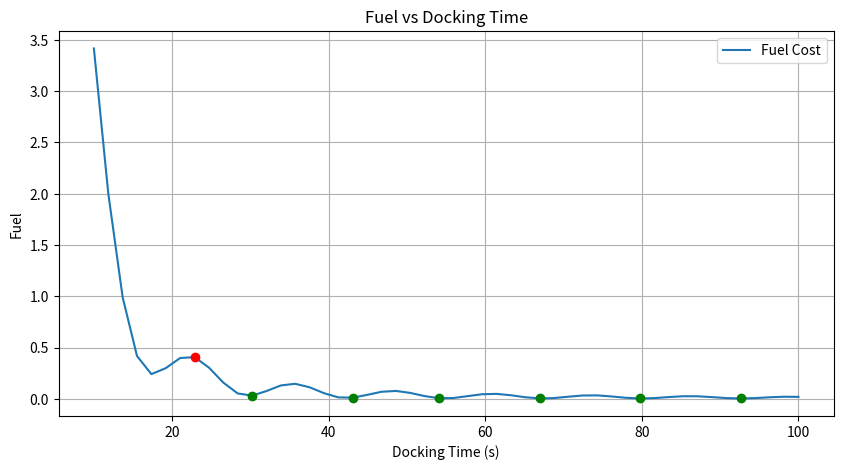
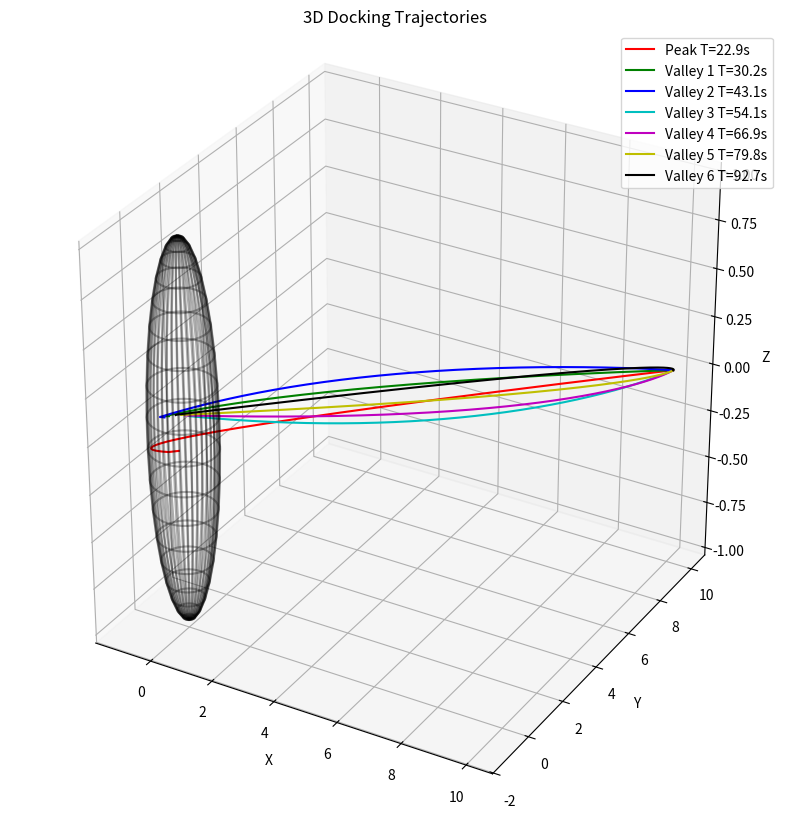
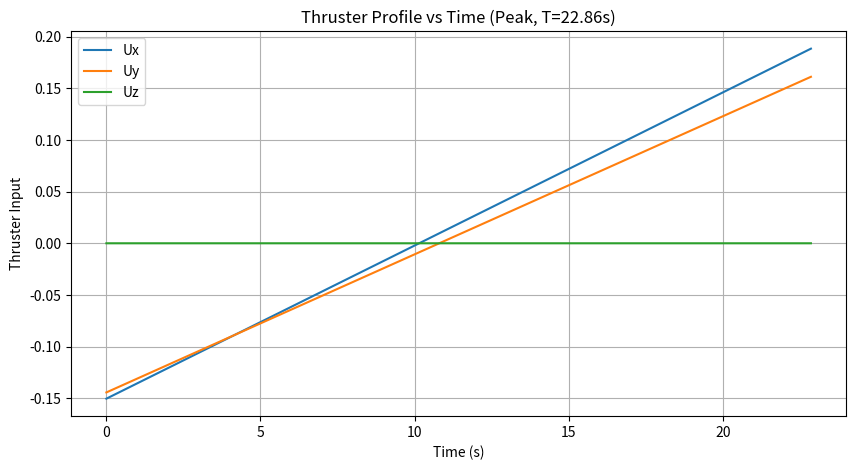
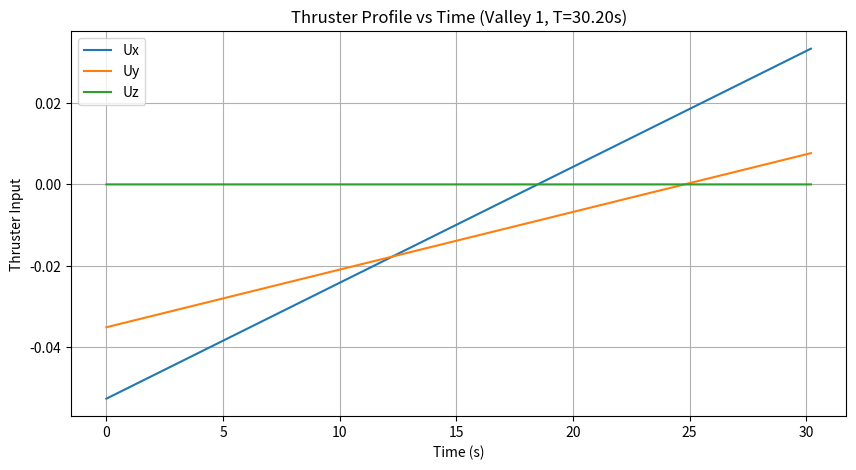
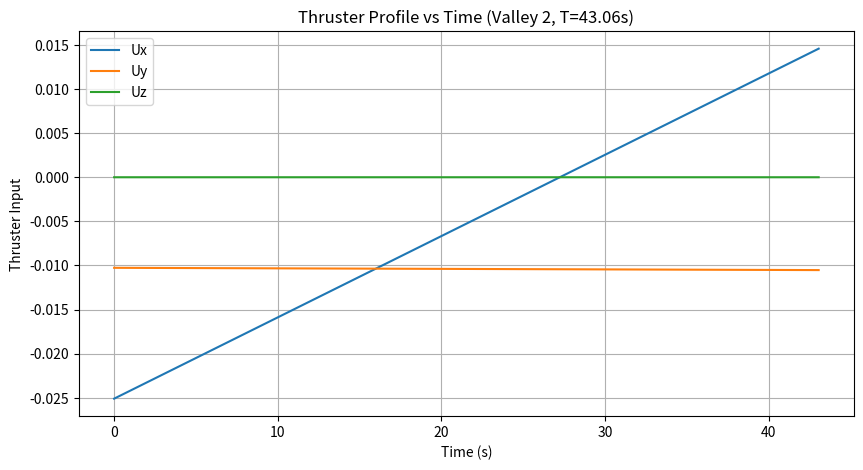
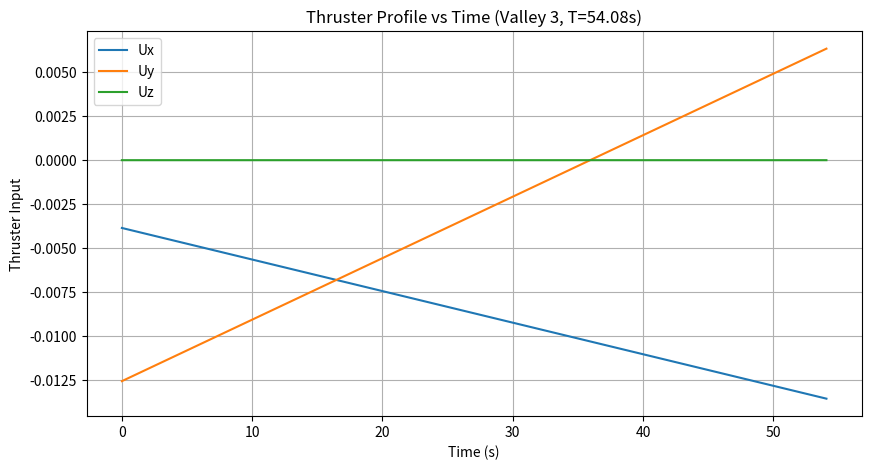
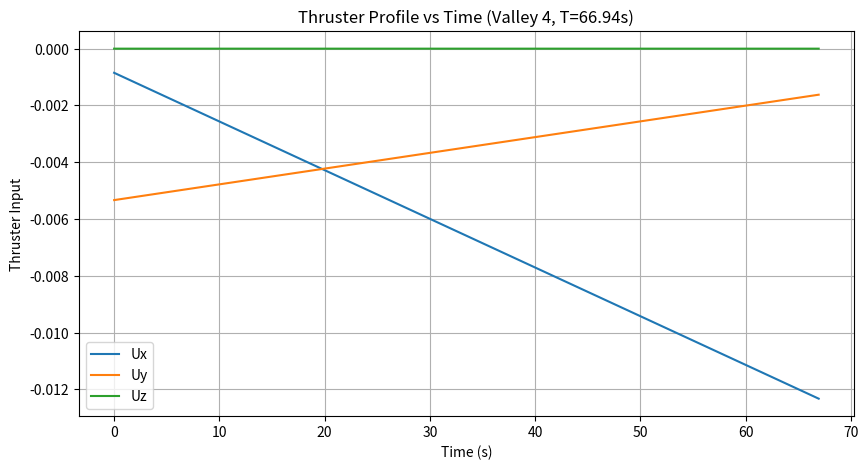
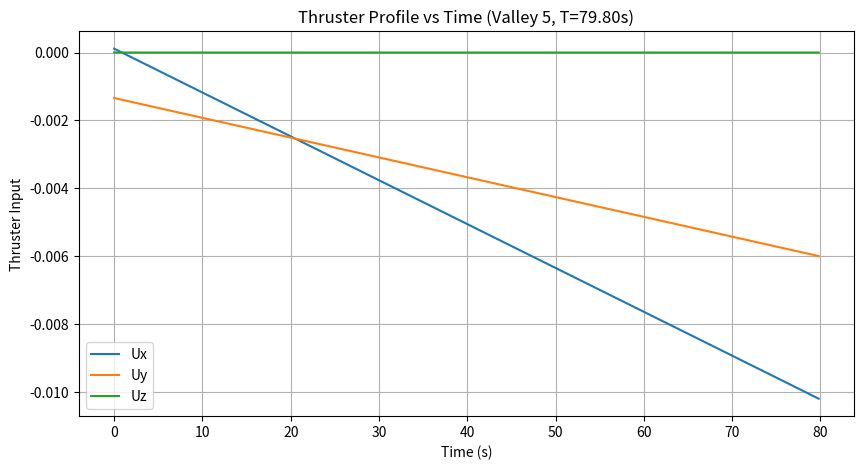
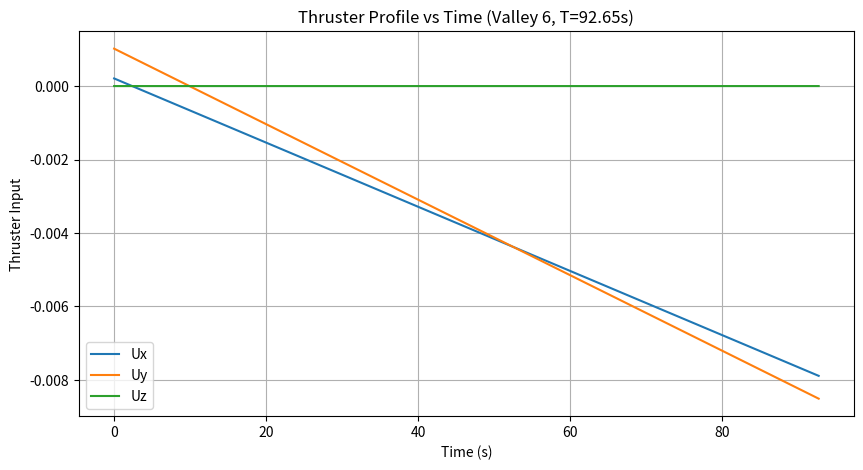

Write Python code to recreate these figures, in order.
import numpy as np
import matplotlib.pyplot as plt
from scipy.linalg import expm
from scipy.signal import find_peaks
from mpl_toolkits.mplot3d import Axes3D
from scipy.signal import find_peaks
# PARAMETERS 
n = 0.0                 # orbital mean motion (rad/s)
R_orbit = 1.0           # docking port orbit radius
PORT_W = 0.5
T_min, T_max = 10, 100
num_points = 50         # num of time sampling
SPHERE_RADIUS = R_orbit
REPULSION_K = 0.0       #Repulsion zone out gain
steps = 5000
x0 = np.array([10.0, 10.0, 0.0, 0.0, 0.0, 0.0])

# CW MATRICES 
def cw_A(n):
    return np.array([
        [0,0,0,1,0,0],
        [0,0,0,0,1,0],
        [0,0,0,0,0,1],
        [3*n**2,0,0,0,2*n,0],
        [0,0,0,-2*n,0,0],
        [0,0,-n**2,0,0,0]
    ])

def cw_B():
    return np.array([
        [0,0,0],
        [0,0,0],
        [0,0,0],
        [1,0,0],
        [0,1,0],
        [0,0,1]
    ])

A = cw_A(n)
B = cw_B()

# Docking Target State 
def docking_state(T, R=R_orbit, w=PORT_W):
    x = R*np.cos(w*T)
    y = R*np.sin(w*T)
    z = 0
    vx = -w*R*np.sin(w*T)
    vy = w*R*np.cos(w*T)
    vz = 0
    return np.array([x, y, z, vx, vy, vz])

def gramian(A, B, T, steps=200):
    dt = T / steps
    W = np.zeros((6,6))
    for i in range(steps):
        t = i*dt
        Phi = expm(A*t)
        W += Phi @ B @ B.T @ Phi.T * dt
    return W

#Repulsion (Keep-Out)
def repulsion_force(pos):
    r = np.linalg.norm(pos)
    if r < SPHERE_RADIUS and r > 1e-6:
        return REPULSION_K * (SPHERE_RADIUS - r) * pos/r
    else:
        return np.zeros(3)

def cw_dynamics_with_repulsion(x, u):
    f = A @ x + B @ u
    f[:3] += repulsion_force(x[:3])
    return f

def rk4_step(f, x, u, dt):
    k1 = f(x,u)
    k2 = f(x + dt/2*k1, u)
    k3 = f(x + dt/2*k2, u)
    k4 = f(x + dt*k3, u)
    return x + dt/6*(k1 + 2*k2 + 2*k3 + k4)

def trajectory_with_keepout(A,B,x0,xf,T,steps=5000):
    dt = T / steps
    W_T = gramian(A,B,T)
    W_inv = np.linalg.inv(W_T)
    Phi_T = expm(A*T)

    traj = np.zeros((steps+1,6))
    u_hist = np.zeros((steps,3))
    t_hist = np.linspace(0,T,steps)
    traj[0] = x0

    for i in range(steps):
        t = i*dt
        Phi = expm(A*(T-t))
        # Minimum energy control law
        u = B.T @ Phi.T @ W_inv @ (xf - Phi_T @ x0)
        u_hist[i] = u
        traj[i+1] = rk4_step(cw_dynamics_with_repulsion, traj[i], u, dt)

    traj[-1] = xf
    return traj, u_hist, t_hist

Ts = np.linspace(T_min,T_max,num_points)
Jvals = []

for T in Ts:
    W = gramian(A,B,T)
    if np.linalg.cond(W) > 1e12:
        Jvals.append(np.nan)
        continue
    Phi = expm(A*T)
    xf = docking_state(T)
    d = xf - Phi @ x0
    J = d.T @ np.linalg.inv(W) @ d
    Jvals.append(J)

Jvals = np.array(Jvals)
valid = ~np.isnan(Jvals)
Ts_valid = Ts[valid]
J_valid = Jvals[valid]

#  Peaks & Valleys 


peaks,_ = find_peaks(J_valid)
valleys,_ = find_peaks(-J_valid)

first_peak_idx = peaks[np.argmax(J_valid[peaks])]
valleys_after_peak = valleys[valleys > first_peak_idx]
first6_valleys_idx = valleys_after_peak[:6]

print("First high peak time:", Ts_valid[first_peak_idx])
print("Fuel at peak:", J_valid[first_peak_idx])
print("First 6 valley times:", Ts_valid[first6_valleys_idx])
print("Fuel at valleys:", J_valid[first6_valleys_idx])

plt.figure(figsize=(10,5))
plt.plot(Ts_valid,J_valid,label='Fuel Cost')
plt.plot(Ts_valid[first_peak_idx],J_valid[first_peak_idx],'ro')
plt.plot(Ts_valid[first6_valleys_idx],J_valid[first6_valleys_idx],'go')
plt.xlabel("Docking Time (s)")
plt.ylabel("Fuel")
plt.title("Fuel vs Docking Time")
plt.grid(True)
plt.legend()


fig = plt.figure(figsize=(10,10))
ax = fig.add_subplot(111, projection='3d')
colors = ['r','g','b','c','m','y','k']

# First Peak
T_peak = Ts_valid[first_peak_idx]
xf_peak = docking_state(T_peak)
traj_peak, u_peak, t_peak = trajectory_with_keepout(A,B,x0,xf_peak,T_peak)

print("\n==== THRUSTER (Peak Case) ====")
print("Max thrust per axis:", np.max(np.abs(u_peak),axis=0))
print("Peak total thrust:", np.max(np.linalg.norm(u_peak,axis=1)))

ax.plot(traj_peak[:,0], traj_peak[:,1], traj_peak[:,2],
        color=colors[0],
        label=f"Peak T={T_peak:.1f}s")

# Plot thruster profile for peak
plt.figure(figsize=(10,5))
plt.plot(t_peak, u_peak[:,0], label='Ux')
plt.plot(t_peak, u_peak[:,1], label='Uy')
plt.plot(t_peak, u_peak[:,2], label='Uz')
plt.xlabel("Time (s)")
plt.ylabel("Thruster Input")
plt.title(f"Thruster Profile vs Time (Peak, T={T_peak:.2f}s)")
plt.grid(True)
plt.legend()

#  Valleys 
for i, idx in enumerate(first6_valleys_idx):
    T_val = Ts_valid[idx]
    xf_val = docking_state(T_val)
    traj_val, u_val, t_val = trajectory_with_keepout(A,B,x0,xf_val,T_val)

    print(f"\n==== THRUSTER (Valley {i+1}) ====")
    print("Max thrust per axis:", np.max(np.abs(u_val),axis=0))
    print("Peak total thrust:", np.max(np.linalg.norm(u_val,axis=1)))

    ax.plot(traj_val[:,0], traj_val[:,1], traj_val[:,2],
            color=colors[i+1],
            label=f"Valley {i+1} T={T_val:.1f}s")

    # Plot thruster profile per valley
    plt.figure(figsize=(10,5))
    plt.plot(t_val, u_val[:,0], label='Ux')
    plt.plot(t_val, u_val[:,1], label='Uy')
    plt.plot(t_val, u_val[:,2], label='Uz')
    plt.xlabel("Time (s)")
    plt.ylabel("Thruster Input")
    plt.title(f"Thruster Profile vs Time (Valley {i+1}, T={T_val:.2f}s)")
    plt.grid(True)
    plt.legend()

u,v = np.mgrid[0:2*np.pi:40j, 0:np.pi:20j]
xs = SPHERE_RADIUS*np.cos(u)*np.sin(v)
ys = SPHERE_RADIUS*np.sin(u)*np.sin(v)
zs = SPHERE_RADIUS*np.cos(v)
ax.plot_wireframe(xs, ys, zs, color='k', alpha=0.3)

ax.set_xlabel("X")
ax.set_ylabel("Y")
ax.set_zlabel("Z")
ax.set_title("3D Docking Trajectories")
ax.legend()
ax.set_box_aspect([1,1,1])

plt.show()
